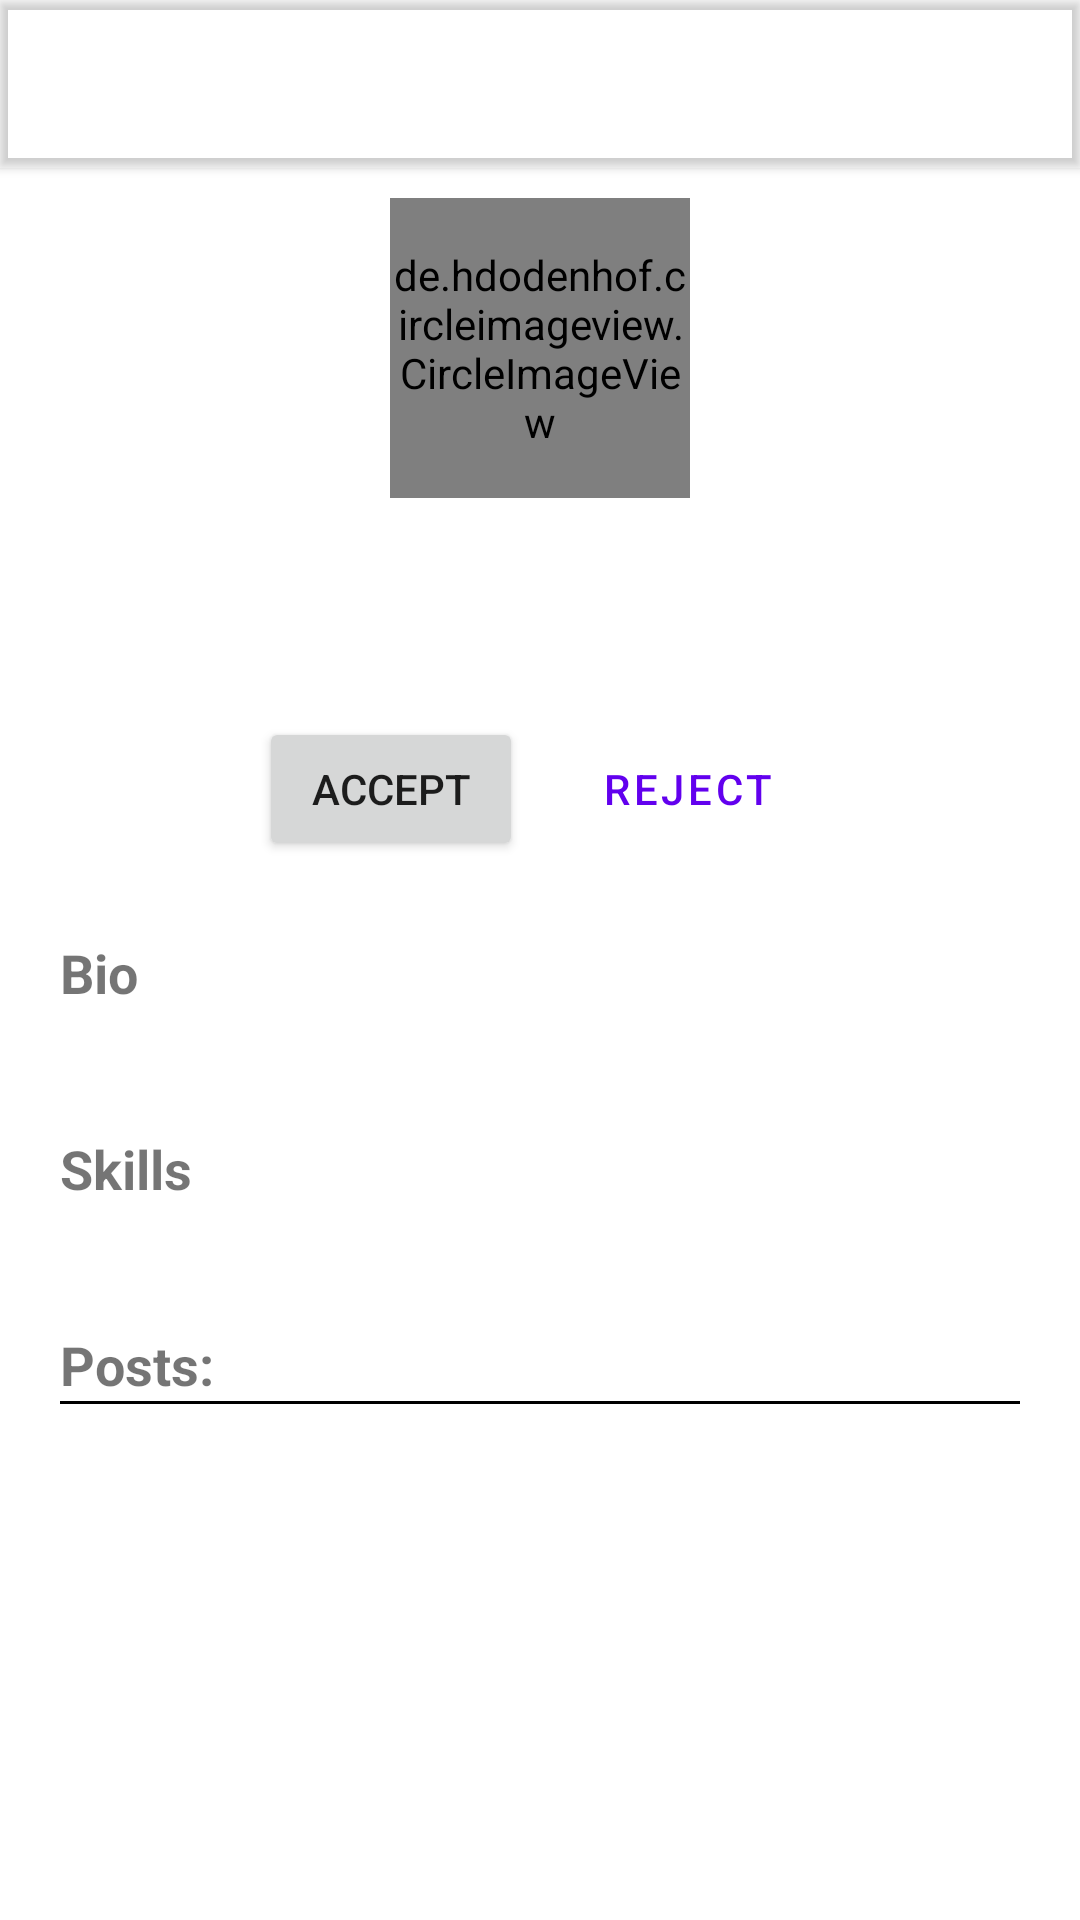

Android layout source for this screen:
<!-- AndroidManifest.xml: application theme Theme.Ideas -->
<!-- res/layout/activity_profile_preview.xml -->
<?xml version="1.0" encoding="utf-8"?>
<androidx.constraintlayout.widget.ConstraintLayout xmlns:android="http://schemas.android.com/apk/res/android"
    xmlns:app="http://schemas.android.com/apk/res-auto"
    xmlns:tools="http://schemas.android.com/tools"
    android:layout_width="match_parent"
    android:layout_height="match_parent"
    tools:context=".View.ProfilePreview.ProfilePreview">

    <com.google.android.material.appbar.MaterialToolbar
        android:id="@+id/toolbar"
        android:layout_width="match_parent"
        android:layout_height="wrap_content"
        android:elevation="2dp"
        app:layout_constraintEnd_toEndOf="parent"
        app:layout_constraintStart_toStartOf="parent"
        app:layout_constraintTop_toTopOf="parent"
        app:navigationIcon="@drawable/drawable_back_arrow" />

    <androidx.core.widget.NestedScrollView
        android:layout_width="match_parent"
        android:layout_height="0dp"
        android:fillViewport="true"
        android:isScrollContainer="true"
        app:layout_constraintBottom_toBottomOf="parent"
        app:layout_constraintEnd_toEndOf="parent"
        app:layout_constraintStart_toStartOf="parent"
        app:layout_constraintTop_toBottomOf="@+id/toolbar">

        <androidx.constraintlayout.widget.ConstraintLayout
            android:layout_width="match_parent"
            android:layout_height="0dp"
            app:layout_constraintBottom_toBottomOf="parent"
            app:layout_constraintEnd_toEndOf="parent"
            app:layout_constraintHorizontal_bias="1.0"
            app:layout_constraintStart_toStartOf="parent"
            app:layout_constraintTop_toBottomOf="@+id/toolbar"
            app:layout_constraintVertical_bias="1.0">

            <TableLayout
                android:id="@+id/accept_reject"
                android:layout_width="wrap_content"
                android:layout_height="wrap_content"
                android:layout_margin="20dp"
                app:layout_constraintEnd_toEndOf="parent"
                app:layout_constraintStart_toStartOf="parent"
                app:layout_constraintTop_toBottomOf="@id/tableLayout">

                <TableRow>


                    <Button
                        android:layout_margin="5dp"
                        android:id="@+id/accept"
                        android:text="Accept" />

                    <Button
                        android:id="@+id/reject"
                        style="@style/Widget.MaterialComponents.Button.OutlinedButton"
                        android:layout_margin="5dp"
                        android:text="Reject" />
                </TableRow>
            </TableLayout>

            <TableLayout
                android:id="@+id/tableLayout"
                android:layout_width="wrap_content"
                android:layout_height="wrap_content"
                app:layout_constraintEnd_toEndOf="parent"
                app:layout_constraintStart_toStartOf="parent"
                app:layout_constraintTop_toTopOf="parent">

                <TableRow>

                    <de.hdodenhof.circleimageview.CircleImageView
                        android:layout_width="100dp"
                        android:layout_height="100dp"
                        android:layout_margin="10dp"
                        android:src="@drawable/bottom_navigation_profile" />
                </TableRow>

                <TableRow>

                    <TextView
                        android:id="@+id/username"
                        android:layout_gravity="center"
                        android:textStyle="bold" />
                </TableRow>

                <TableRow>

                    <TextView
                        android:id="@+id/email"
                        android:layout_gravity="center"
                        android:autoLink="email"
                        android:textStyle="bold" />
                </TableRow>
            </TableLayout>

            <TableLayout
                android:id="@+id/tableLayout2"
                android:layout_width="match_parent"
                android:layout_height="wrap_content"
                android:layout_margin="20dp"
                app:layout_constraintEnd_toEndOf="parent"
                app:layout_constraintStart_toStartOf="parent"
                app:layout_constraintTop_toBottomOf="@+id/accept_reject">

                <TableRow>

                    <TextView
                        android:text="Bio"
                        android:textSize="18sp"
                        android:textStyle="bold" />
                </TableRow>

                <TableRow>

                    <TextView
                        android:id="@+id/bio"
                        android:layout_margin="10dp"
                        android:padding="1dp" />
                </TableRow>

                <TableRow>

                    <TextView
                        android:text="Skills"
                        android:textSize="18sp"
                        android:textStyle="bold" />
                </TableRow>

                <TableRow>

                    <TextView
                        android:id="@+id/skills"
                        android:layout_margin="10dp"
                        android:padding="1dp" />
                </TableRow>

                <TableRow>

                    <TextView
                        android:text="Posts:"
                        android:textSize="18sp"
                        android:textStyle="bold" />
                </TableRow>

                <TableRow>

                    <View
                        android:layout_width="match_parent"
                        android:layout_height="1dp"
                        android:layout_weight="1"
                        android:background="@color/black" />
                </TableRow>


            </TableLayout>

            <androidx.recyclerview.widget.RecyclerView
                android:id="@+id/recycler_view"
                android:layout_width="match_parent"
                android:layout_height="0dp"
                android:layout_marginStart="20dp"
                android:layout_marginEnd="20dp"
                app:layout_constraintBottom_toBottomOf="parent"
                app:layout_constraintEnd_toEndOf="parent"
                app:layout_constraintStart_toStartOf="parent"
                app:layout_constraintTop_toBottomOf="@+id/tableLayout2" />


        </androidx.constraintlayout.widget.ConstraintLayout>
    </androidx.core.widget.NestedScrollView>
</androidx.constraintlayout.widget.ConstraintLayout>
<!-- resources referenced by this layout -->
<resources>
  <style name="Theme.Ideas" parent="Theme.MaterialComponents.DayNight.DarkActionBar">
          
          <item name="colorPrimary">@color/purple_500</item>
          <item name="colorPrimaryVariant">@color/purple_700</item>
          <item name="colorOnPrimary">@color/white</item>
          
          <item name="colorSecondary">@color/teal_200</item>
          <item name="colorSecondaryVariant">@color/teal_700</item>
          <item name="colorOnSecondary">@color/black</item>
          
          <item name="android:statusBarColor" tools:targetApi="l">?attr/colorPrimaryVariant</item>
          
      </style>
  <!-- not gathered from this repository: default colours our renderer supplied (Android Studio template values) -->
  <color name="purple_500">#FF6200EE</color>
  <color name="purple_700">#FF3700B3</color>
  <color name="teal_200">#FF03DAC5</color>
  <color name="teal_700">#FF018786</color>
  <color name="black">#FF000000</color>
  <color name="white">#FFFFFFFF</color>
</resources>
